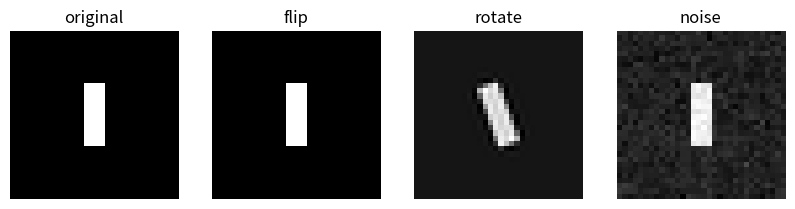

Python code for this plot:
import numpy as np
import matplotlib.pyplot as plt
from scipy.ndimage import rotate

image = np.zeros((32, 32))
image[10:22, 14:18] = 1
augmented = [image, np.fliplr(image), rotate(image, 20, reshape=False), image + np.random.normal(0, 0.05, image.shape)]

fig, axes = plt.subplots(1, 4, figsize=(10, 3))
for ax, img, title in zip(axes, augmented, ["original", "flip", "rotate", "noise"]):
    ax.imshow(img, cmap="gray")
    ax.set_title(title)
    ax.axis("off")
plt.show()


print('Change a parameter above, re-run the notebook, and compare the result.')
